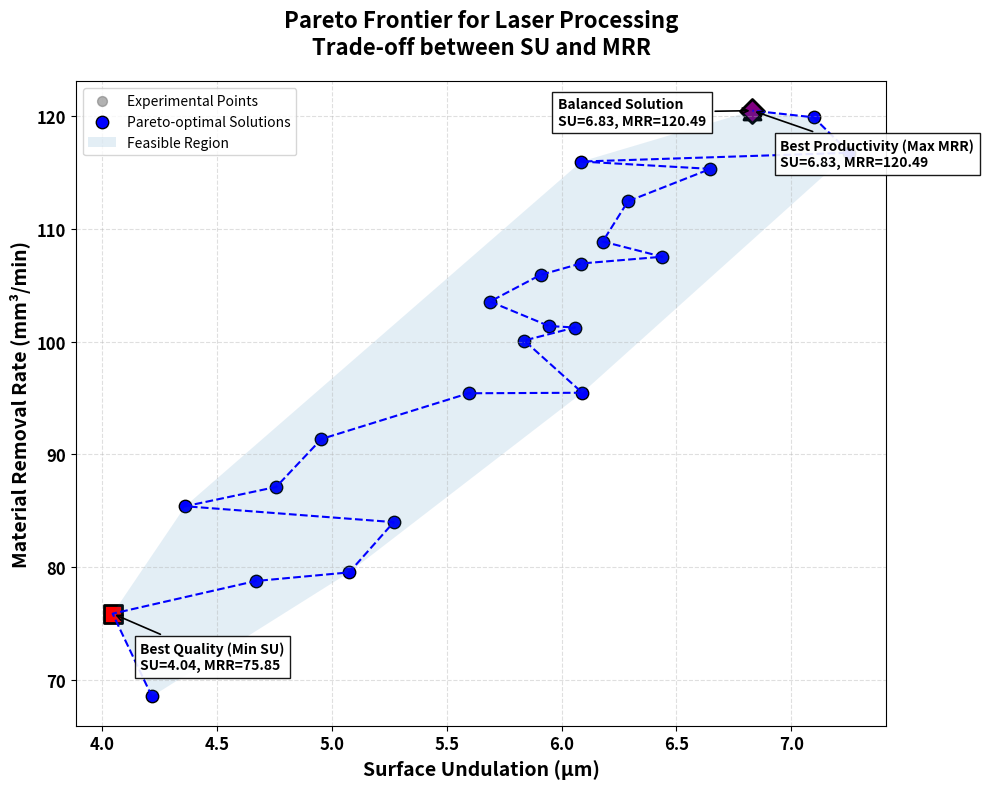

The matplotlib source for this figure:
import numpy as np
import pandas as pd
import matplotlib.pyplot as plt
from scipy.spatial import ConvexHull

# ================= Dataset =================
data = {
    "Laser Power": [8.5, 6.5, 10.5, 6.5, 6.5, 8.5, 10.5, 8.5, 6.5, 10.5, 8.5, 10.5,
                    10.5, 6.5, 8.5, 7.5, 10.5, 8.5, 9.5, 6.5, 6.5, 6.5, 10.5, 10.5],
    "Scanning Speed": [280, 360, 200, 360, 200, 280, 200, 320, 360, 360, 280, 200,
                       360, 200, 240, 280, 360, 280, 280, 200, 360, 200, 200, 360],
    "Number of passes": [24, 12, 36, 36, 12, 18, 12, 24, 12, 36, 30, 36,
                          36, 12, 24, 24, 12, 24, 24, 36, 36, 36, 12, 12],
    "Laser Frequency": [48, 18, 18, 58, 58, 38, 18, 38, 58, 58, 38, 58,
                        18, 18, 38, 38, 18, 28, 38, 58, 18, 18, 58, 58],
    "Surface Undulation": [6.058, 4.045, 6.831, 5.075, 6.090, 5.837, 6.086, 5.595,
                           4.216, 5.269, 6.179, 7.253, 4.954, 5.688, 6.289, 5.945,
                           4.361, 5.908, 6.083, 7.097, 4.757, 6.648, 6.438, 4.668],
    "Material Removal Rate": [101.242, 75.847, 120.486, 79.510, 95.451, 100.088, 115.970, 95.406,
                              68.498, 83.970, 108.874, 116.749, 91.344, 103.544, 112.447, 101.373,
                              85.379, 105.910, 106.919, 119.898, 87.092, 115.320, 107.522, 78.744],
    "Heat Affected Zone": [90.275, 72.287, 102.351, 84.596, 90.363, 88.070, 90.342, 87.704,
                           75.089, 85.898, 92.626, 107.341, 82.966, 86.991, 92.841, 88.993,
                           75.926, 89.110, 90.525, 105.305, 79.328, 96.297, 94.604, 81.024]
}

df = pd.DataFrame(data)

# ================= Objectives =================
su = df['Surface Undulation'].values          # Minimize
mrr = df['Material Removal Rate'].values      # Maximize

# ================= Pareto Identification =================
def identify_pareto(scores):
    is_efficient = np.ones(scores.shape[0], dtype=bool)
    for i, c in enumerate(scores):
        if is_efficient[i]:
            is_efficient[is_efficient] = (
                np.any(scores[is_efficient] < c, axis=1) |
                np.any(scores[is_efficient] > c, axis=1)
            )
            is_efficient[i] = True
    return is_efficient

scores = np.column_stack([su, -mrr])
pareto_mask = identify_pareto(scores)
pareto_points = np.column_stack([su[pareto_mask], mrr[pareto_mask]])
pareto_points = pareto_points[pareto_points[:, 1].argsort()]

# ================= Key Solutions =================
best_quality_idx = np.argmin(su)
best_productivity_idx = np.argmax(mrr)
balanced_idx = np.argmin(np.sqrt((su - su.min())**2 + (mrr - mrr.max())**2))

# ================= Plot =================
plt.figure(figsize=(10, 8))
plt.scatter(su, mrr, color='gray', alpha=0.6, s=50, label='Experimental Points')

plt.scatter(pareto_points[:, 0], pareto_points[:, 1],
            color='blue', s=80, edgecolors='black',
            label='Pareto-optimal Solutions')

plt.plot(pareto_points[:, 0], pareto_points[:, 1], 'b--', lw=1.5)

key_points = [
    (best_quality_idx, 'Best Quality (Min SU)', 's', 'red'),
    (best_productivity_idx, 'Best Productivity (Max MRR)', '^', 'green'),
    (balanced_idx, 'Balanced Solution', 'D', 'purple')
]

for idx, label, marker, color in key_points:
    x, y = su[idx], mrr[idx]
    plt.scatter(x, y, s=150, marker=marker,
                color=color, edgecolors='black', linewidth=2)

    # Move only Balanced label away to avoid overlap
    if "Balanced" in label:
        offset = (-140, -10)
    else:
        offset = (20, -40)

    plt.annotate(f"{label}\nSU={x:.2f}, MRR={y:.2f}",
                 xy=(x, y),
                 xytext=offset,
                 textcoords='offset points',
                 fontsize=10, fontweight='bold',
                 bbox=dict(facecolor='white', alpha=0.9),
                 arrowprops=dict(arrowstyle='->', lw=1.2))

if len(pareto_points) >= 3:
    hull = ConvexHull(pareto_points)
    plt.fill(pareto_points[hull.vertices, 0],
             pareto_points[hull.vertices, 1],
             alpha=0.12, label='Feasible Region')

plt.xlabel('Surface Undulation (μm)', fontsize=14, fontweight='bold')
plt.ylabel('Material Removal Rate (mm³/min)', fontsize=14, fontweight='bold')
plt.xticks(fontsize=12, fontweight='bold')
plt.yticks(fontsize=12, fontweight='bold')
plt.title('Pareto Frontier for Laser Processing\nTrade-off between SU and MRR',
          fontsize=16, fontweight='bold', pad=20)
plt.grid(True, linestyle='--', alpha=0.4)
plt.legend()
plt.tight_layout()
plt.show()

# ================= Summary =================
print(f"Total Pareto-optimal solutions: {pareto_mask.sum()}")
print(f"Best Quality → SU={su[best_quality_idx]:.2f}, MRR={mrr[best_quality_idx]:.2f}")
print(f"Best Productivity → SU={su[best_productivity_idx]:.2f}, MRR={mrr[best_productivity_idx]:.2f}")
print(f"Balanced → SU={su[balanced_idx]:.2f}, MRR={mrr[balanced_idx]:.2f}")

best_quality = df.iloc[best_quality_idx]
best_productivity = df.iloc[best_productivity_idx]
balanced = df.iloc[balanced_idx]

summary_table = pd.DataFrame({
    'Parameter': [
        'Laser Power',
        'Scanning Speed',
        'Number of Passes',
        'Laser Frequency',
        'Surface Undulation (μm)',
        'Material Removal Rate (mm³/min)',
        'Heat Affected Zone (μm)'
    ],
    'Best Quality (Min SU)': best_quality.values,
    'Best Productivity (Max MRR)': best_productivity.values,
    'Balanced Solution': balanced.values
})

print("\n=========== Table: Optimal Process Parameters (SU–MRR) ===========")
print(summary_table.to_string(index=False))
print("==========================================================")
